Run: headless pygame with SDL's dummy video driver; simulated clock (each Clock.tick advances the game by its frame time, no real sleeping); random seed 0; keys injected as events and as key.get_pressed() state; no mouse input.
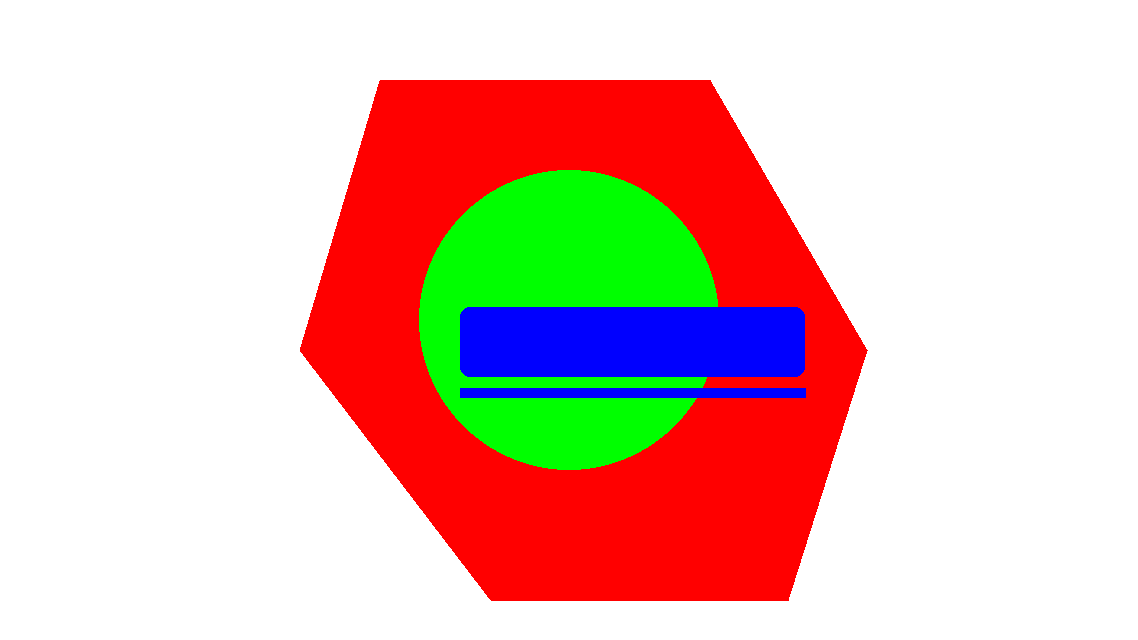
Frame 1 of 4 · flips 1–60 · no input
Frame 2 of 4 · flips 61–180 · tapped SPACE, RETURN · held RIGHT (→), D · screen unchanged from frame 1, image omitted
Frame 3 of 4 · flips 181–300 · held DOWN (↓), S · screen unchanged from frame 2, image omitted
Frame 4 of 4 · flips 301–420 · held LEFT (←), A, UP (↑), W · screen unchanged from frame 3, image omitted

The pygame program that drew these frames:

import pygame

# initialize
pygame.init()

# create window/display
width, height = 1138, 640
window = pygame.display.set_mode((width, height))
pygame.display.set_caption("My Game")

# Initialize clock for FPS
fps = 30
clock = pygame.time.Clock()

# main loop 
start = True
while start:
    # get event
    for event in pygame.event.get():
        if event.type == pygame.QUIT:
            start = False
            pygame.quit()

    # apply logic.
    # color of the window screen
    window.fill((255, 255, 255))
    red, green, blue = (255, 0, 0), (0, 255, 0), (0, 0, 255)
    # polygon - surface, color, 6 coordinates of the polygon
    pygame.draw.polygon(window, red, ((380,80), (710,80), (867, 350), (788,600), (491,600), (300,350)))
    # circle - surface, color, center coordinates, radius
    pygame.draw.circle(window, green, (569,320), 150)
    # line - suface, color, starting and end coordinates
    pygame.draw.line(window, blue, (460,392), (805,392), 10)
    # rectangle - surface, color, x,y coordinates and width, height
    pygame.draw.rect(window, blue, (460, 307, 345, 70), border_radius=10)

    # pygame.draw.ellipse(window, blue, (500, 200, 100, 50), 5)
    # pygame.draw.arc(window, blue, (500, 200, 100, 50), 20.23, 140.34, 5)
    # pygame.draw.aaline(window, blue, (500, 200), (700, 200), 10)

    # update display
    pygame.display.update()

    # set FPS
    clock.tick(fps)
